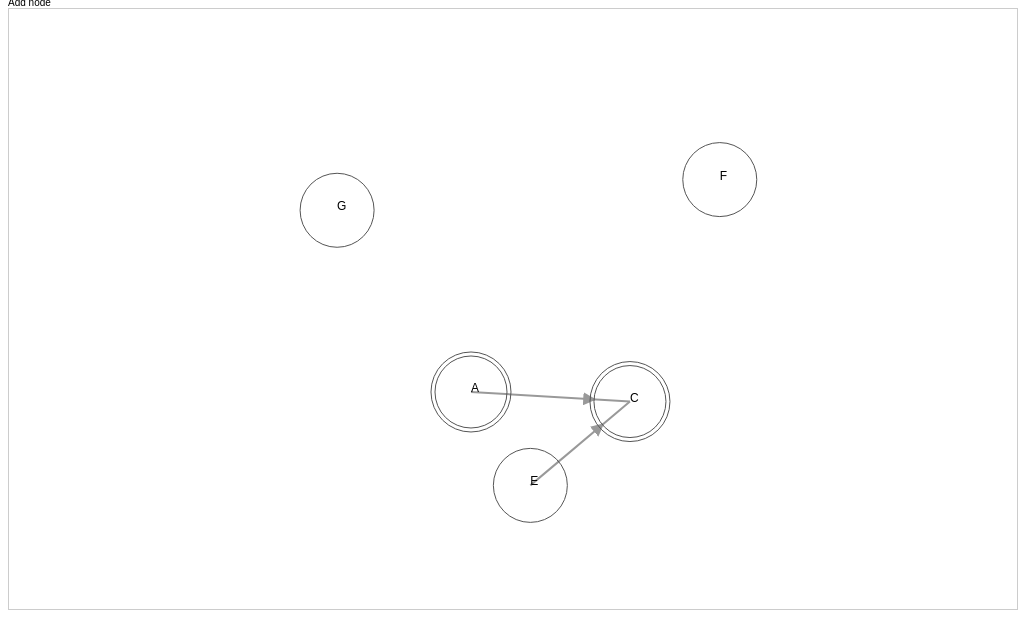
D3 v2 page, settled after 360 driven frames (6 s of simulated time); the page loaded 1 data file(s).


    var width = $("body").width(),     // svg width
      height = 600,     // svg height
      dr = 10,      // default point radius
      off = 15,    // cluster hull offset
      expand = {}, // expanded clusters
      data, net, force, hullg, hull, linkg, link, nodeg, node;

    var curve = d3.svg.line()
      .interpolate("cardinal-closed")
      .tension(.85);

    var fill = d3.scale.category20();


    function nodeid(n) {
      return n.size ? "_g_" + n.group : n.name;
    }

    function linkid(l) {
      var u = nodeid(l.source),
        v = nodeid(l.target);
      return u < v ? u + "|" + v : v + "|" + u;
    }

    function getGroup(n) { return n.group; }

    // constructs the network to visualize
    function network(data, prev, index, expand) {
      expand = expand || {};
      var gm = {},    // group map
        nm = {},    // node map
        lm = {},    // link map
        gn = {},    // previous group nodes
        gc = {},    // previous group centroids
        nodes = [], // output nodes
        links = [],
        visibility = []; // output links

      // process previous nodes for reuse or centroid calculation
      if (prev) {
        prev.nodes.forEach(function (n) {
          var i = index(n), o;
          if (n.size > 0) {
            gn[i] = n;
            n.size = 0;
          } else {
            o = gc[i] || (gc[i] = { x: 0, y: 0, count: 0 });
            o.x += n.x;
            o.y += n.y;
            o.count += 1;
          }
        });
      }

      // determine nodes
      for (var k = 0; k < data.nodes.length; ++k) {

        var n = data.nodes[k],
          i = index(n),
          l = gm[i] || (gm[i] = gn[i]) || (gm[i] = { group: i, size: 0, nodes: [], name: n.name ,equivalent:n.equivalent});
        if (expand[i]) {
          // the node should be directly visible
          nm[n.name] = nodes.length;
          nodes.push(n);
          if (gn[i]) {
            // place new nodes at cluster location (plus jitter)
            n.x = gn[i].x + Math.random();
            n.y = gn[i].y + Math.random();
          }
        } else {
          // the node is part of a collapsed cluster
          if (l.size == 0) {
            // if new cluster, add to set and position at centroid of leaf nodes
            nm[i] = nodes.length;
            nodes.push(l);
            if (gc[i]) {
              l.x = gc[i].x / gc[i].count;
              l.y = gc[i].y / gc[i].count;
            }
          }
          l.nodes.push(n);
        }
        // always count group size as we also use it to tweak the force graph strengths/distances
        l.size += 1;
        n.group_data = l;
      }

      for (i in gm) { gm[i].link_count = 0; }

      // determine links
      for (k = 0; k < data.links.length; ++k) {
        var e = data.links[k],
          u = index(e.source),
          v = index(e.target);
        if (u != v) {
          gm[u].link_count++;
          gm[v].link_count++;
        }
        u = expand[u] ? nm[e.source.name] : nm[u];
        v = expand[v] ? nm[e.target.name] : nm[v];
        var i = (u < v ? u + "|" + v : v + "|" + u),
          l = lm[i] || (lm[i] = { source: u, target: v, size: 0, bidirection: e.bidirection });
        l.size += 1;
      }

      for (i in lm) { links.push(lm[i]); }

      return { nodes: nodes, links: links };
    }


    function convexHulls(nodes, index, offset) {
      var hulls = {};

      // create point sets
      for (var k = 0; k < nodes.length; ++k) {
        var n = nodes[k];
        if (n.size) continue;
        var i = index(n),
          l = hulls[i] || (hulls[i] = []);
        l.push([n.x - offset, n.y - offset]);
        l.push([n.x - offset, n.y + offset]);
        l.push([n.x + offset, n.y - offset]);
        l.push([n.x + offset, n.y + offset]);
      }

      // create convex hulls
      var hullset = [];
      for (i in hulls) {
        hullset.push({ group: i, path: d3.geom.hull(hulls[i]) });
      }

      return hullset;
    }

    function drawCluster(d) {
      return curve(d.path); // 0.8
    }

    // --------------------------------------------------------

    var body = d3.select("body");

    var vis = body.append("svg")
      .attr("width", width)
      .attr("height", height).on("mousemove", mousemove)



    function mousemove() {
      // cursor.attr("transform", "translate(" + d3.mouse(this) + ")");
    }
    var svg = d3.select("svg");

    d3.json("miserables.json", function (json) {
      data = json;

      //this draws the line
      for (var i = 0; i < data.links.length; ++i) {
        o = data.links[i];
        o.source = data.nodes[o.source];
        o.target = data.nodes[o.target];
      }

      hullg = vis.append("g");
      linkg = vis.append("g");
      nodeg = vis.append("g");

      init();

      vis.attr("opacity", 1e-6)
        .transition()
        .duration(1000)
        .attr("opacity", 1);

    });

    function addnode() {
      console.log("add node");
      force.nodes().push({ "id": "test", "name": "test" });
      // force.links().push({"source": test, "target": findNode(target), "value": value})
    }

    function init() {
      if (force) force.stop();

      net = network(data, net, getGroup, expand);
      // console.log(net.nodes)

      force = d3.layout.force()
        .nodes(net.nodes)
        .links(net.links)
        .size([width, height])
        .linkDistance(function (l, i) {
          var n1 = l.source, n2 = l.target;
          // larger distance for bigger groups:
          // both between single nodes and _other_ groups (where size of own node group still counts),
          // and between two group nodes.
          //
          // reduce distance for groups with very few outer links,
          // again both in expanded and grouped form, i.e. between individual nodes of a group and
          // nodes of another group or other group node or between two group nodes.
          //
          // The latter was done to keep the single-link groups ('blue', rose, ...) close.   
          return 130 +
            Math.min(20 * Math.min((n1.size || (n1.group != n2.group ? n1.group_data.size : 0)),
              (n2.size || (n1.group != n2.group ? n2.group_data.size : 0))),
              -30 +
              30 * Math.min((n1.link_count || (n1.group != n2.group ? n1.group_data.link_count : 0)),
                (n2.link_count || (n1.group != n2.group ? n2.group_data.link_count : 0))),
              100);
          //return 150;
        })
        .linkStrength(function (l, i) {
          return 1;
        })
        .gravity(0.05)   // gravity+charge tweaked to ensure good 'grouped' view (e.g. green group not smack between blue&orange, ...
        .charge(-600)    // ... charge is important to turn single-linked groups to the outside
        .friction(0.5)   // friction adjusted to get dampened display: less bouncy bouncy ball [Swedish Chef, anyone?]
        .start();

      $("defs").remove();
      d3.select("svg").append("defs").selectAll(".marker")
        .data(force.links())
        .enter()
        .append("marker")
        .attr("class", "marker")
        .attr({
          'viewBox': '-0 -5 10 10',
          'refY': 0,
          'orient': 'auto',
          'markerWidth': 13,
          'markerHeight': 13,
          'xoverflow': 'visible',
          'markerUnits': 'userSpaceOnUse'
        })
        .attr("id", function (d) {
          return "arrowhead" + d.source.name;
        })
        .attr("refX", function (d) {
          return -(d.source.size ? d.source.size + dr : dr + 1) * 3 + 10;    // Add the marker's width               
        })
        .append('svg:path')
        .attr('d', 'M0,0L10,-5L10,5Z')
        .attr('fill', '#000')
        .style('stroke', 'none');


      d3.select("svg").append("defs").selectAll(".marker")
        .data(force.links())
        .enter().append('marker')
        .attr("class", "marker")
        .attr({
          'viewBox': '-0 -5 10 10',
          'refY': 0,
          'orient': 'auto',
          'markerWidth': 13,
          'markerHeight': 13,
          'xoverflow': 'visible',
          'markerUnits': 'userSpaceOnUse'
        })
        .attr("id", function (d) {
          return "endarrowhead" + d.target.name;
        })
        .attr("refX", function (d) {
          return (d.target.size ? d.target.size + dr : dr + 1) * 3;    // Add the marker's width               
        })
        .append('svg:path')
        .attr('d', 'M 0,-5 L 10 ,0 L 0,5')
        .attr('fill', '#999')
        .style('stroke', 'none');

      hullg.selectAll("path.hull").remove();
      hull = hullg.selectAll("path.hull")
        .data(convexHulls(net.nodes, getGroup, off))
        .enter().append("path")
        .attr("class", "hull")
        .attr("d", drawCluster)
        .style("fill", function (d) { return fill(d.group); })
        .on("click", function (d) {
          console.log("hull click")
          // console.log("hull click", d, arguments, this, expand[d.group]);
          expand[d.group] = false; init();
        });

      link = linkg.selectAll("line.link").data(net.links, linkid);
      link.exit().remove();
      link.enter().append("line")
        .attr("class", "link")
        .attr("x1", function (d) { return d.source.x; })
        .attr("y1", function (d) { return d.source.y; })
        .attr("x2", function (d) { return d.target.x; })
        .attr("y2", function (d) { return d.target.y; })
        //.style("stroke-width", function (d) { return d.size || 1; })
        .attr('marker-start', function (d) {
          if (d.bidirection == 1)
            return 'url(#arrowhead' + d.source.name + ')';
          else return false;
        })
        .attr('marker-end', function (d) {
          return 'url(#endarrowhead' + d.target.name + ')';
        })

      link.on("click", function (d) {
        console.log(d)
      });

      node = nodeg.selectAll("g").data(net.nodes, nodeid);
      node.exit().remove();
      var newnode = node.enter().append("g")

      newnode.append("circle")
        // if (d.size) -- d.size > 0 when d is a group node.
        .attr("class", function (d) {
          return "node" + (d.size ? "" : " leaf");
        })
        .attr("r", function (d) {
          return (d.size ? d.size + dr : dr + 1) * 3; //size of circles
        })
        // .style("fill", function (d) { return fill(d.group); })
        .on("click", function (d) {
          if (typeof d.group == "undefined") return;
          if (typeof expand[d.group] == "undefined" || expand[d.group] == false) expand[d.group] = !expand[d.group];
          init();
        })
        .attr("display", function (d) {
          if (d.equivalent == 1 && !$(this).hasClass("leaf"))
            return "block";
          else
            return "none";

        })

      newnode.append("circle")
        // if (d.size) -- d.size > 0 when d is a group node.
        .attr("class", function (d) {
          return "node" + (d.size ? "" : " leaf");
        })
        .attr("r", function (d) {
          return (d.size ? d.size + dr : dr + 1) * 3 + 4; //size of circles
        })
        // .style("fill", function (d) { return fill(d.group); })
        .on("click", function (d) {
          if (typeof d.group == "undefined") return;
          if (typeof expand[d.group] == "undefined" || expand[d.group] == false) expand[d.group] = !expand[d.group];
          init();
        })

      newnode.append("text").attr("class", "node_label")
        .text(function (d) { return d.name });

      node.call(force.drag);
      var edgepaths = nodeg.selectAll(".edgepath")
        .data(net.links)
        .enter()
        .append('path')
        .attr({
          'class': 'edgepath',
          'fill-opacity': 0,
          'stroke-opacity': 0,
          'id': function (d, i) { return 'edgepath' + i }
        })
        .style("pointer-events", "none");

      force.on("tick", function () {
        if (!hull.empty()) {
          hull.data(convexHulls(net.nodes, getGroup, off))
            .attr("d", drawCluster);
        }

        edgepaths.attr('d', function (d) {
          return 'M ' + d.source.x + ' ' + d.source.y + ' L ' + d.target.x + ' ' + d.target.y;
        });

        link.attr("x1", function (d) { return d.source.x; })
          .attr("y1", function (d) { return d.source.y; })
          .attr("x2", function (d) { return d.target.x; })
          .attr("y2", function (d) { return d.target.y; })
          .attr('display', function (d) {
            var x1 = $(this).attr("x1")
            var x2 = $(this).attr("x2")
            var y1 = $(this).attr("y1")
            var y2 = $(this).attr("y2")
            if (x1 == x2 && y1 == y2)
              return 'none';
            else
              return 'block';

          })


        node.attr('transform', function nodeTransform(d) { return "translate(" + d.x + "," + d.y + ")"; })
      });
    }
  

### data: miserables.json
{
 "nodes": [
  {
   "name": "A",
   "group": "x",
   "equivalent": 1
  },
  {
   "name": "B",
   "group": "x",
   "equivalent": 1
  },
  {
   "name": "C",
   "group": "y",
   "equivalent": 1
  },
  {
   "name": "D",
   "group": "y",
   "equivalent": 1
  },
  {
   "name": "E",
   "group": -1,
   "equivalent": 0
  },
  {
   "name": "F",
   "group": 2,
   "equivalent": 0
  },
  {
   "name": "G",
   "equivalent": 0
  }
 ],
 "links": [
  {
   "source": 0,
   "target": 1,
   "value": 1,
   "bidirection": 1
  },
  {
   "source": 0,
   "target": 2,
   "value": 1,
   "bidirection": 0
  },
  {
   "source": 3,
   "target": 0,
   "value": 2,
   "bidirection": 1
  },
  {
   "source": 4,
   "target": 2,
   "value": 2,
   "bidirection": 0
  }
 ]
}